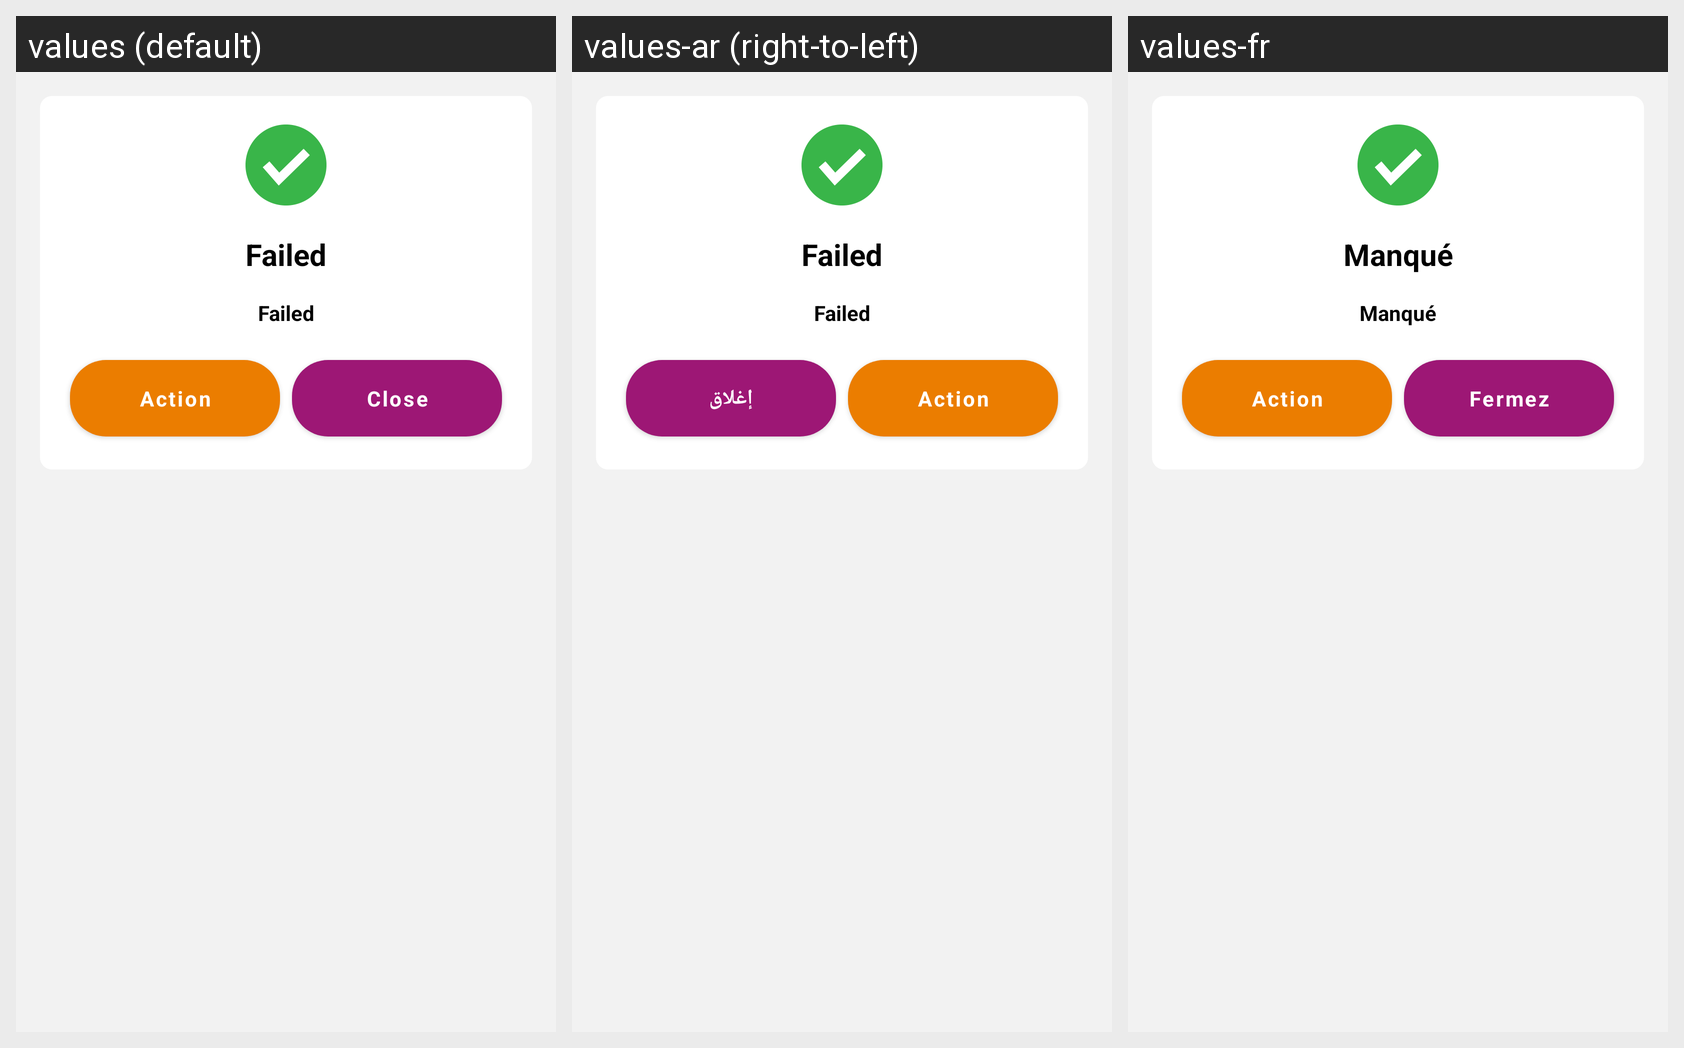

Here is an Android app screen in its default locale and in the app's own translations. Write out the translated-string differences for the strings that appear on this screen.
Android screen res/layout/dialog_custom.xml rendered under 3 locales, left to right: values (default), values-ar (right-to-left), values-fr. Device: Nexus 5 (rendered at 1080×1920; each locale shown at half size, 540×960, under a caption strip naming it); theme AppTheme.
Strings drawn on this screen, with the default value and each locale's value (text and hints the layout hard-codes, and strings that could not be matched under every locale, appear in the picture but are not listed):

failed
  values: Failed
  values-ar: Failed  [not translated; the default value is used]
  values-fr: Manqué

close
  values: Close
  values-ar: إغلاق
  values-fr: Fermez
